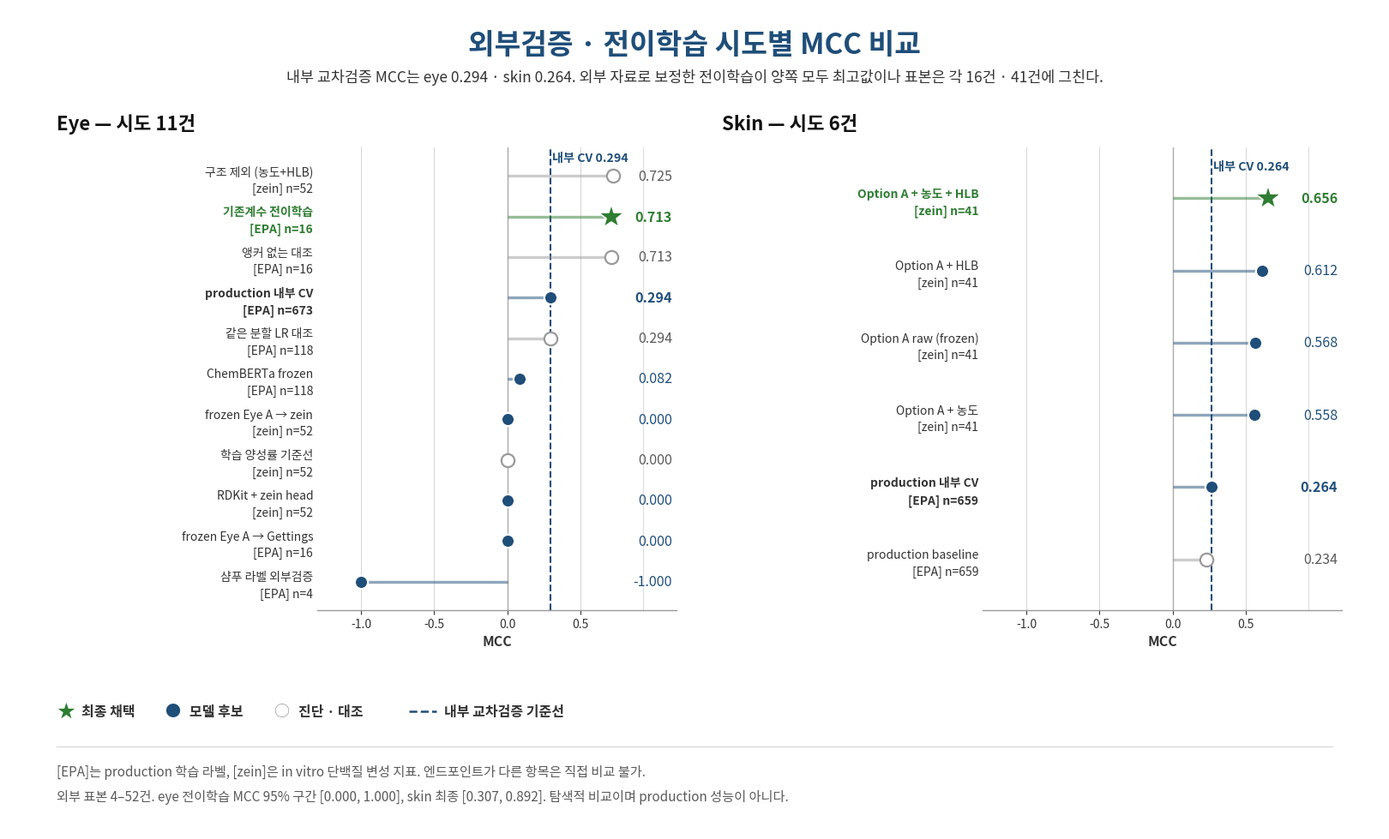

Python code for this plot: (Note: this script raises an exception after producing the figure.)
# -*- coding: utf-8 -*-
"""Eye · Skin 외부검증 / 전이학습 시도별 MCC 모음.

사용법: python make_전이외부_MCC비교.py <출력.png>
근거
  eye  : 외부학습/Eye_ChemBERTa_20261109/summary.json
         외부 검증/Eye_Lechuga_전이탐색_20261109/summary.json
         외부 검증/Eye_cosmetic_validation_20261109/결과요약.txt
         최최종모델/metadata.json
         ㅎ.최종정리파일/전이학습.pdf (eye_partial_transfer)
  skin : ㅎ.최종정리파일/전이학습.pdf (Option A 4단계)
         skin 모델링 과정 시각화 (production 내부 CV)
"""
import matplotlib
matplotlib.use("Agg")
import matplotlib.pyplot as plt
from matplotlib.patches import FancyBboxPatch
import matplotlib.font_manager as fm
import numpy as np
import sys

for cand in ["Malgun Gothic", "맑은 고딕", "NanumGothic", "Apple SD Gothic Neo"]:
    try:
        fm.findfont(fm.FontProperties(family=cand), fallback_to_default=False)
        plt.rcParams["font.family"] = [cand, "DejaVu Sans"]
        break
    except Exception:
        continue
plt.rcParams["axes.unicode_minus"] = False

NAVY = "#1f4e79"; GREEN = "#2e7d32"; GREY = "#9a9a9a"; RED = "#c00000"
INK = "#111111"; INK2 = "#333333"; INK3 = "#5a5a5a"
GRID = "#d4d4d4"

W, H = 16.0, 9.6
fig = plt.figure(figsize=(W, H), dpi=135, facecolor="white")
AX = fig.add_axes([0, 0, 1, 1]); AX.set_xlim(0, 1); AX.set_ylim(0, 1); AX.axis("off")


def txt(x, y, s, size=10, color=INK, weight="normal", ha="left", va="baseline", **kw):
    return AX.text(x, y, s, fontsize=size, color=color, fontweight=weight,
                   ha=ha, va=va, zorder=3, **kw)


# 역할: F 최종채택 / M 모델 후보 / D 진단·대조 / B 내부 기준
EYE = [
    ("구조 제외 (농도+HLB)",      "[zein] n=52",  0.725, "D"),
    ("기존계수 전이학습",          "[EPA] n=16",   0.713, "F"),
    ("앵커 없는 대조",            "[EPA] n=16",   0.713, "D"),
    ("production 내부 CV",        "[EPA] n=673",  0.294, "B"),
    ("같은 분할 LR 대조",          "[EPA] n=118",  0.294, "D"),
    ("ChemBERTa frozen",          "[EPA] n=118",  0.082, "M"),
    ("frozen Eye A → zein",       "[zein] n=52",  0.000, "M"),
    ("학습 양성률 기준선",         "[zein] n=52",  0.000, "D"),
    ("RDKit + zein head",         "[zein] n=52",  0.000, "M"),
    ("frozen Eye A → Gettings",   "[EPA] n=16",   0.000, "M"),
    ("샴푸 라벨 외부검증",         "[EPA] n=4",   -1.000, "M"),
]
SKIN = [
    ("Option A + 농도 + HLB",      "[zein] n=41",  0.656, "F"),
    ("Option A + HLB",             "[zein] n=41",  0.612, "M"),
    ("Option A raw (frozen)",      "[zein] n=41",  0.568, "M"),
    ("Option A + 농도",            "[zein] n=41",  0.558, "M"),
    ("production 내부 CV",         "[EPA] n=659",  0.264, "B"),
    ("production baseline",        "[EPA] n=659",  0.234, "D"),
]
COLOR = {"F": GREEN, "M": NAVY, "D": GREY, "B": NAVY}

# ===================== 제목 =====================
txt(0.5, 0.955, "외부검증 · 전이학습 시도별 MCC 비교",
    size=24, weight="bold", color=NAVY, ha="center", va="center")
txt(0.5, 0.916,
    "내부 교차검증 MCC는 eye 0.294 · skin 0.264. 외부 자료로 보정한 전이학습이 양쪽 모두 최고값이나 표본은 각 16건 · 41건에 그친다.",
    size=12.5, color=INK2, ha="center", va="center")


def panel(rows, x0, axw, title, base_v, base_lab):
    txt(x0, 0.852, title, size=16, weight="bold", color=INK)
    n = len(rows)
    ax = fig.add_axes([x0 + 0.190, 0.268, axw, 0.562])
    ys = np.arange(n)[::-1]
    ax.axvline(0, color="#aaaaaa", lw=1.0, zorder=1)
    ax.axvline(base_v, color=NAVY, lw=1.5, ls="--", zorder=2)
    ax.text(base_v + 0.015, n - 0.55, base_lab, fontsize=10.2, weight="bold",
            color=NAVY, ha="left", va="center")
    for y, (nm, meta, v, role) in zip(ys, rows):
        c = COLOR[role]
        ax.plot([0, v], [y, y], lw=2.4, color=c, alpha=0.5, zorder=3,
                solid_capstyle="butt")
        if role == "F":
            ax.plot(v, y, marker="*", ms=22, color=c, mec="white", mew=1.2, zorder=5)
        else:
            ax.plot(v, y, marker="o", ms=11, color=c,
                    mec="white" if role != "D" else c,
                    mfc=c if role != "D" else "white", mew=1.6, zorder=5)
        ax.text(1.13, y, f"{v:.3f}", fontsize=11.6,
                weight="bold" if role in ("F", "B") else "normal",
                color=c if role != "D" else INK3,
                ha="right", va="center")
    ax.set_yticks(ys)
    ax.set_yticklabels([f"{nm}\n{meta}" for nm, meta, *_ in rows], fontsize=10,
                       color=INK2, linespacing=1.5)
    for t, (nm, meta, v, role) in zip(ax.get_yticklabels(), rows):
        if role == "F":
            t.set_fontweight("bold"); t.set_color(GREEN)
        elif role == "B":
            t.set_fontweight("bold")
    ax.set_xlim(-1.30, 1.16)
    ax.axvline(0.93, color="#dddddd", lw=0.8, zorder=1)
    ax.set_ylim(-0.7, n - 0.3)
    ax.set_xticks([-1.0, -0.5, 0.0, 0.5])
    ax.tick_params(axis="x", labelsize=10, colors=INK2)
    ax.tick_params(axis="y", length=0)
    ax.set_xlabel("MCC", fontsize=11.5, color=INK2, fontweight="bold", labelpad=3)
    for s in ("top", "right", "left"):
        ax.spines[s].set_visible(False)
    ax.spines["bottom"].set_color("#999999"); ax.spines["bottom"].set_linewidth(1.0)
    ax.grid(axis="x", color=GRID, lw=0.7, zorder=0)
    ax.set_axisbelow(True)
    return ax


panel(EYE, 0.035, 0.262, "Eye — 시도 11건", 0.294, "내부 CV 0.294")
panel(SKIN, 0.520, 0.262, "Skin — 시도 6건", 0.264, "내부 CV 0.264")

# ===================== 범례 =====================
LY = 0.145
items = [("★", GREEN, "최종 채택"), ("●", NAVY, "모델 후보"), ("○", GREY, "진단 · 대조"),
         ("--", NAVY, "내부 교차검증 기준선")]
lx = 0.035
for mk, c, lab in items:
    if mk == "--":
        AX.plot([lx, lx + 0.020], [LY, LY], ls="--", lw=1.8, color=c, zorder=3)
        lx += 0.026
    else:
        txt(lx, LY, mk, size=15 if mk == "★" else 13, color=c, va="center")
        lx += 0.018
    txt(lx, LY, lab, size=11.5, weight="bold", color=INK2, va="center")
    lx += 0.012 + len(lab) * 0.0098

# ===================== 각주 =====================
AX.plot([0.035, 0.965], [0.102, 0.102], color="#d9d9d9", lw=1.0, zorder=2)
foot = ("[EPA]는 production 학습 라벨, [zein]은 in vitro 단백질 변성 지표. 엔드포인트가 다른 항목은 직접 비교 불가.\n"
        "외부 표본 4–52건. eye 전이학습 MCC 95% 구간 [0.000, 1.000], skin 최종 [0.307, 0.892]. "
        "탐색적 비교이며 production 성능이 아니다.")
txt(0.035, 0.080, foot, size=11, color=INK3, va="top", linespacing=1.9)

out = sys.argv[1]
fig.savefig(out, facecolor="white")
print("saved", out)
